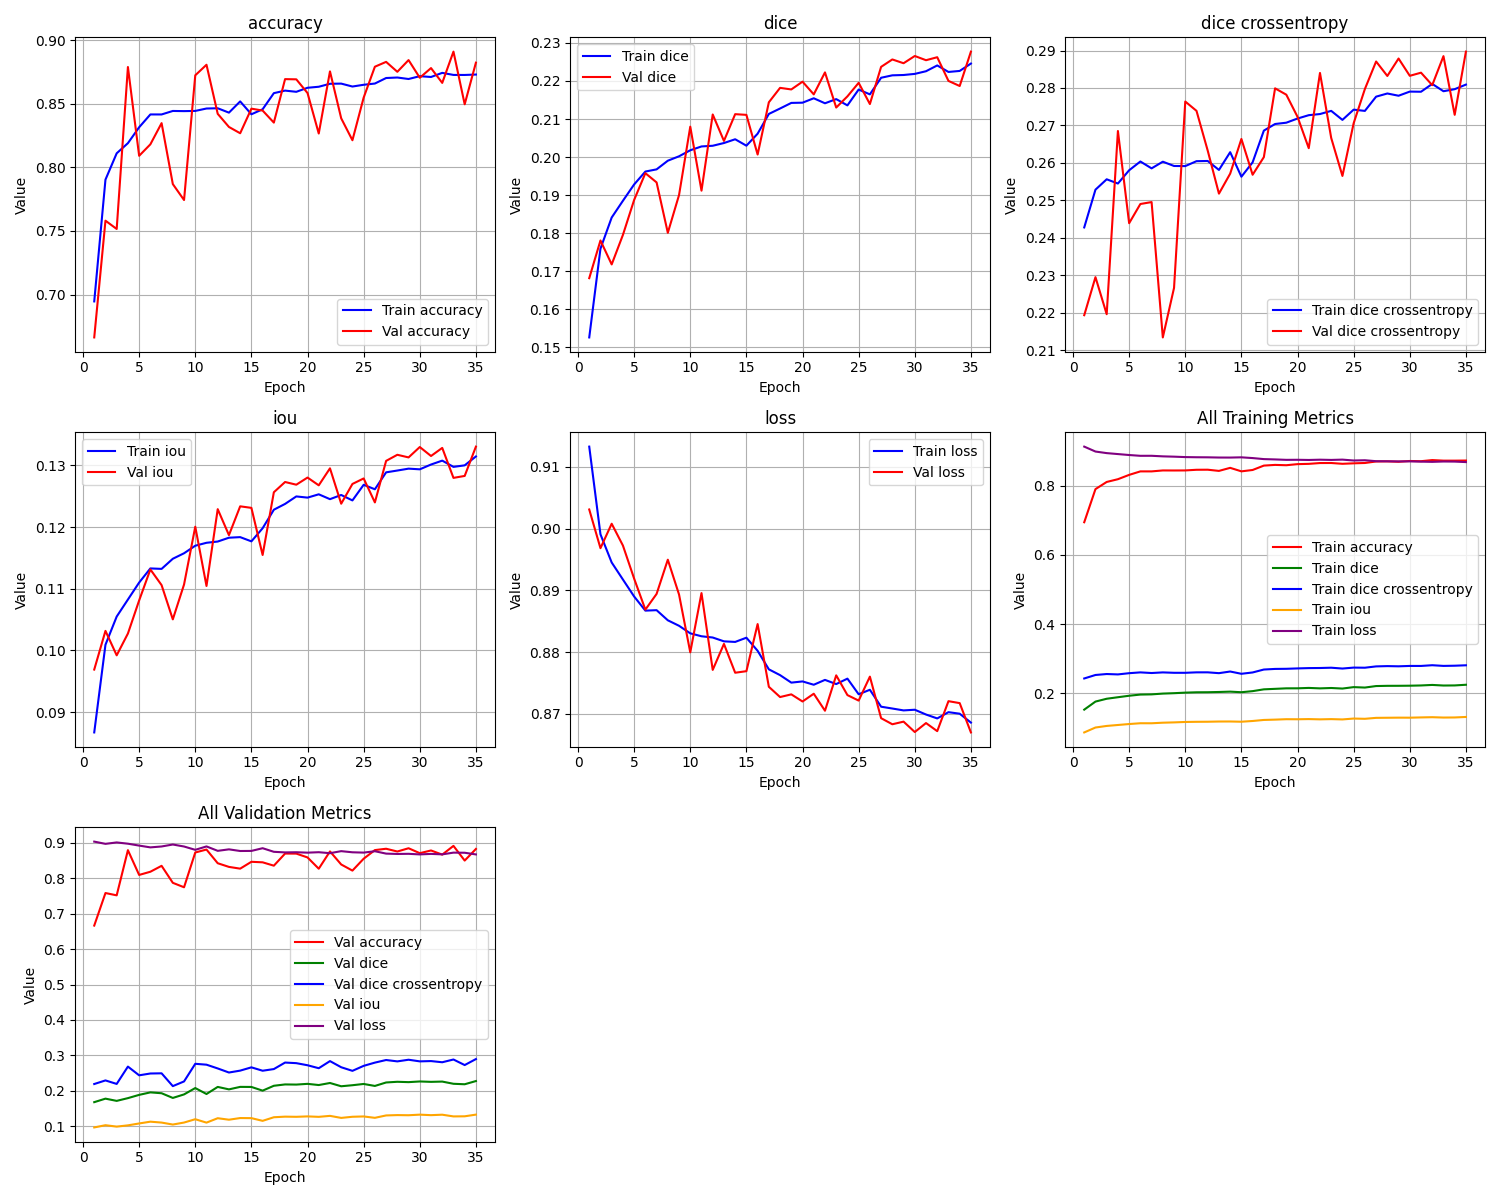

The data file committed next to this chart (first rows):
epoch, train_loss, train_iou, train_dice, train_dice crossentropy, train_accuracy, val_loss, val_iou, val_dice, val_dice crossentropy, val_accuracy
1, 0.9133, 0.08671, 0.1526, 0.2428, 0.6946, 0.9031, 0.0969, 0.1682, 0.2193, 0.6663
2, 0.8991, 0.1009, 0.1759, 0.2529, 0.7904, 0.8968, 0.1032, 0.1781, 0.2295, 0.7581
3, 0.8945, 0.1055, 0.1841, 0.2556, 0.8111, 0.9008, 0.09921, 0.1718, 0.2196, 0.7516
4, 0.8917, 0.1083, 0.1885, 0.2545, 0.8191, 0.8973, 0.1027, 0.1795, 0.2685, 0.879
5, 0.889, 0.111, 0.1928, 0.258, 0.8316, 0.8919, 0.1081, 0.1887, 0.2439, 0.8091
6, 0.8867, 0.1133, 0.1962, 0.2604, 0.8417, 0.8869, 0.1131, 0.1958, 0.249, 0.8182
7, 0.8868, 0.1132, 0.1968, 0.2585, 0.8416, 0.8894, 0.1106, 0.1933, 0.2495, 0.8348
8, 0.8851, 0.1149, 0.1991, 0.2603, 0.8444, 0.895, 0.105, 0.1801, 0.2134, 0.7869
9, 0.8842, 0.1158, 0.2002, 0.2592, 0.8443, 0.8893, 0.1107, 0.19, 0.2266, 0.7743
10, 0.883, 0.117, 0.2018, 0.2591, 0.8444, 0.8799, 0.1201, 0.208, 0.2764, 0.8724
11, 0.8826, 0.1174, 0.2028, 0.2605, 0.8463, 0.8895, 0.1105, 0.1912, 0.2739, 0.8807
12, 0.8823, 0.1177, 0.203, 0.2605, 0.8465, 0.8771, 0.1229, 0.2112, 0.2633, 0.8421
13, 0.8817, 0.1183, 0.2037, 0.2581, 0.8431, 0.8813, 0.1187, 0.2043, 0.2518, 0.8318
14, 0.8816, 0.1184, 0.2047, 0.2629, 0.8519, 0.8766, 0.1234, 0.2113, 0.2571, 0.8269
15, 0.8823, 0.1177, 0.203, 0.2563, 0.8418, 0.8769, 0.1231, 0.2111, 0.2664, 0.8462
16, 0.8802, 0.1198, 0.2061, 0.2602, 0.8457, 0.8845, 0.1155, 0.2007, 0.2568, 0.8447
17, 0.8772, 0.1228, 0.2113, 0.2686, 0.8584, 0.8744, 0.1256, 0.2144, 0.2615, 0.8352
18, 0.8763, 0.1237, 0.2128, 0.2704, 0.8604, 0.8727, 0.1273, 0.2182, 0.2799, 0.8694
19, 0.875, 0.125, 0.2142, 0.2707, 0.8595, 0.8731, 0.1269, 0.2178, 0.2782, 0.8693
20, 0.8752, 0.1248, 0.2143, 0.2718, 0.8626, 0.872, 0.128, 0.2198, 0.2723, 0.8585
21, 0.8747, 0.1253, 0.2155, 0.2727, 0.8634, 0.8732, 0.1268, 0.2165, 0.2639, 0.8266
22, 0.8755, 0.1245, 0.2141, 0.273, 0.8658, 0.8705, 0.1295, 0.2223, 0.284, 0.8755
23, 0.8748, 0.1252, 0.2152, 0.2739, 0.8659, 0.8762, 0.1238, 0.213, 0.2667, 0.8386
24, 0.8757, 0.1243, 0.2136, 0.2715, 0.8636, 0.873, 0.127, 0.216, 0.2565, 0.8214
25, 0.8732, 0.1268, 0.2178, 0.2742, 0.865, 0.8721, 0.1279, 0.2195, 0.2706, 0.8549
26, 0.8739, 0.1261, 0.2165, 0.2739, 0.866, 0.876, 0.124, 0.2139, 0.2797, 0.8792
27, 0.8711, 0.1289, 0.2208, 0.2777, 0.8703, 0.8693, 0.1307, 0.2237, 0.2871, 0.883
28, 0.8708, 0.1292, 0.2215, 0.2785, 0.8707, 0.8683, 0.1317, 0.2257, 0.2832, 0.8752
29, 0.8705, 0.1295, 0.2216, 0.2779, 0.8695, 0.8687, 0.1313, 0.2247, 0.2879, 0.8844
30, 0.8706, 0.1294, 0.2219, 0.279, 0.8718, 0.867, 0.133, 0.2266, 0.2832, 0.8705
31, 0.8699, 0.1301, 0.2226, 0.279, 0.8711, 0.8685, 0.1315, 0.2255, 0.2841, 0.8781
32, 0.8692, 0.1308, 0.2241, 0.2811, 0.8744, 0.8672, 0.1328, 0.2262, 0.2808, 0.8665
33, 0.8703, 0.1297, 0.2224, 0.2791, 0.8727, 0.872, 0.128, 0.22, 0.2885, 0.8911
34, 0.87, 0.13, 0.2226, 0.2797, 0.8727, 0.8717, 0.1283, 0.2187, 0.2728, 0.8497
35, 0.8686, 0.1314, 0.2246, 0.2809, 0.873, 0.867, 0.133, 0.2277, 0.2897, 0.8824
